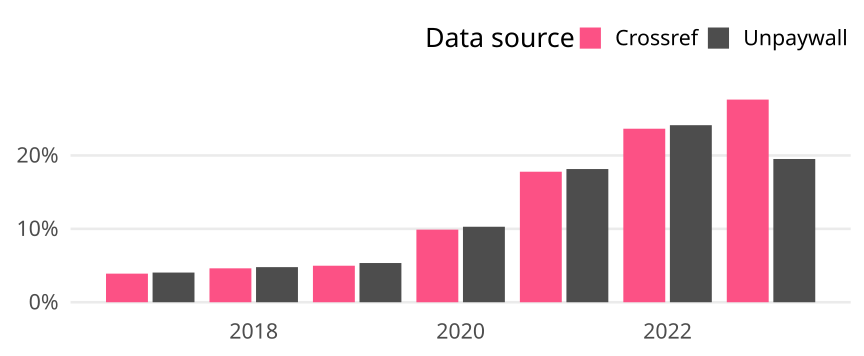

Source data for this figure (header and first rows):
cr_year, cat, article_total, name, oa_articles, oa_share
2017, Global, 4749, Crossref, 185, 0.03896
2017, Global, 4749, Unpaywall, 192, 0.04043
2018, Global, 4914, Crossref, 227, 0.04619
2018, Global, 4914, Unpaywall, 235, 0.04782
2019, Global, 4885, Crossref, 243, 0.04974
2019, Global, 4885, Unpaywall, 261, 0.05343
2020, Global, 4862, Crossref, 481, 0.09893
2020, Global, 4862, Unpaywall, 500, 0.1028
2021, Global, 5202, Crossref, 925, 0.1778
2021, Global, 5202, Unpaywall, 944, 0.1815
2022, Global, 3947, Crossref, 933, 0.2364
2022, Global, 3947, Unpaywall, 952, 0.2412
2023, Global, 2311, Crossref, 638, 0.2761
2023, Global, 2311, Unpaywall, 451, 0.1952
